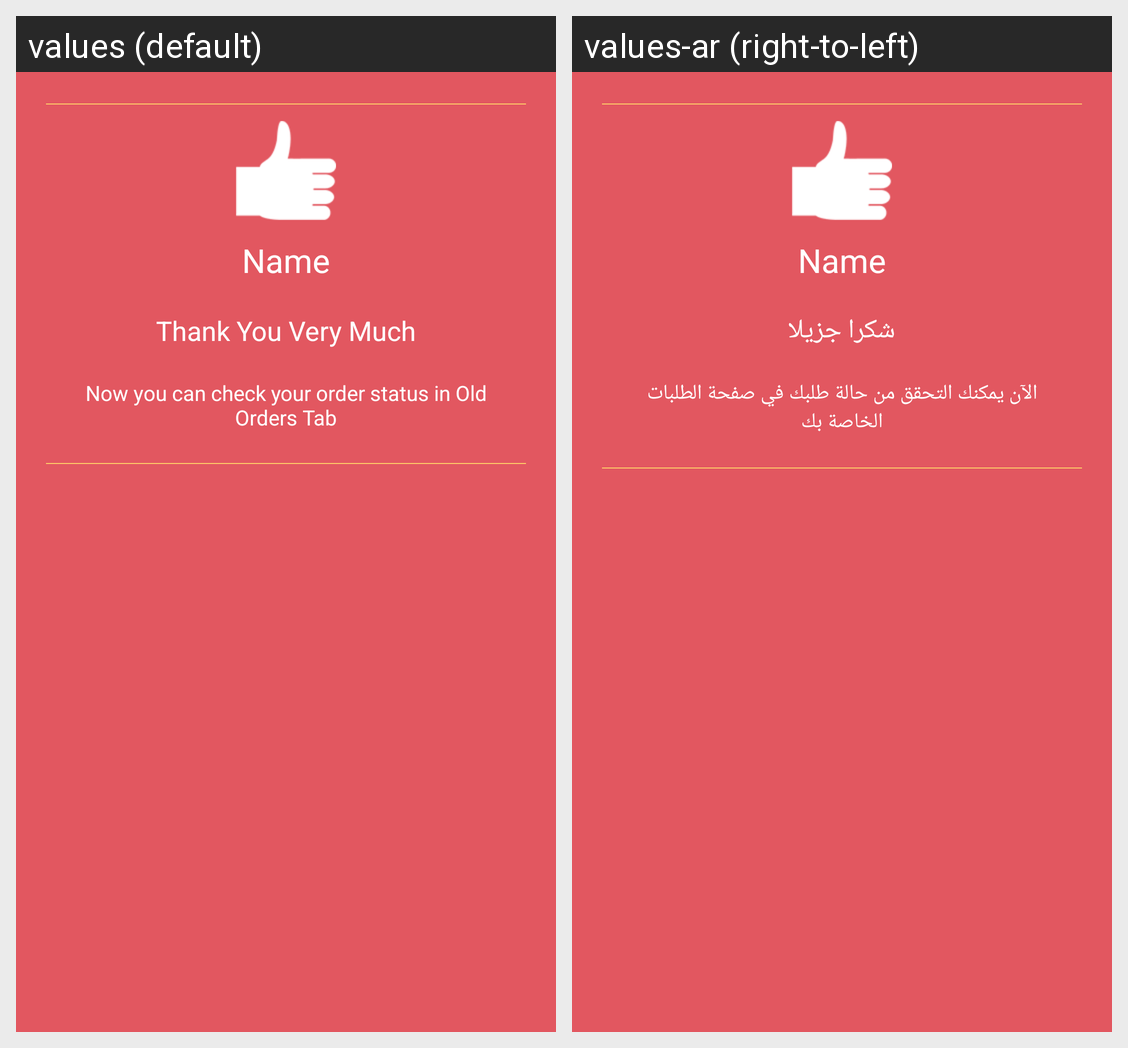

For this localized Android screen grid, give each drawn string resource with its value in every locale shown.
Android screen res/layout/prompt_thankyou.xml rendered under 2 locales, left to right: values (default), values-ar (right-to-left). Device: Nexus 5 (rendered at 1080×1920; each locale shown at half size, 540×960, under a caption strip naming it); theme AppTheme.
Strings drawn on this screen, with the default value and each locale's value (text and hints the layout hard-codes, and strings that could not be matched under every locale, appear in the picture but are not listed):

thankyou
  values: Thank You Very Much
  values-ar: شكرا جزيلا

followup
  values: Now you can check your order status in Old Orders Tab
  values-ar: الآن يمكنك التحقق من حالة طلبك في صفحة الطلبات الخاصة بك
